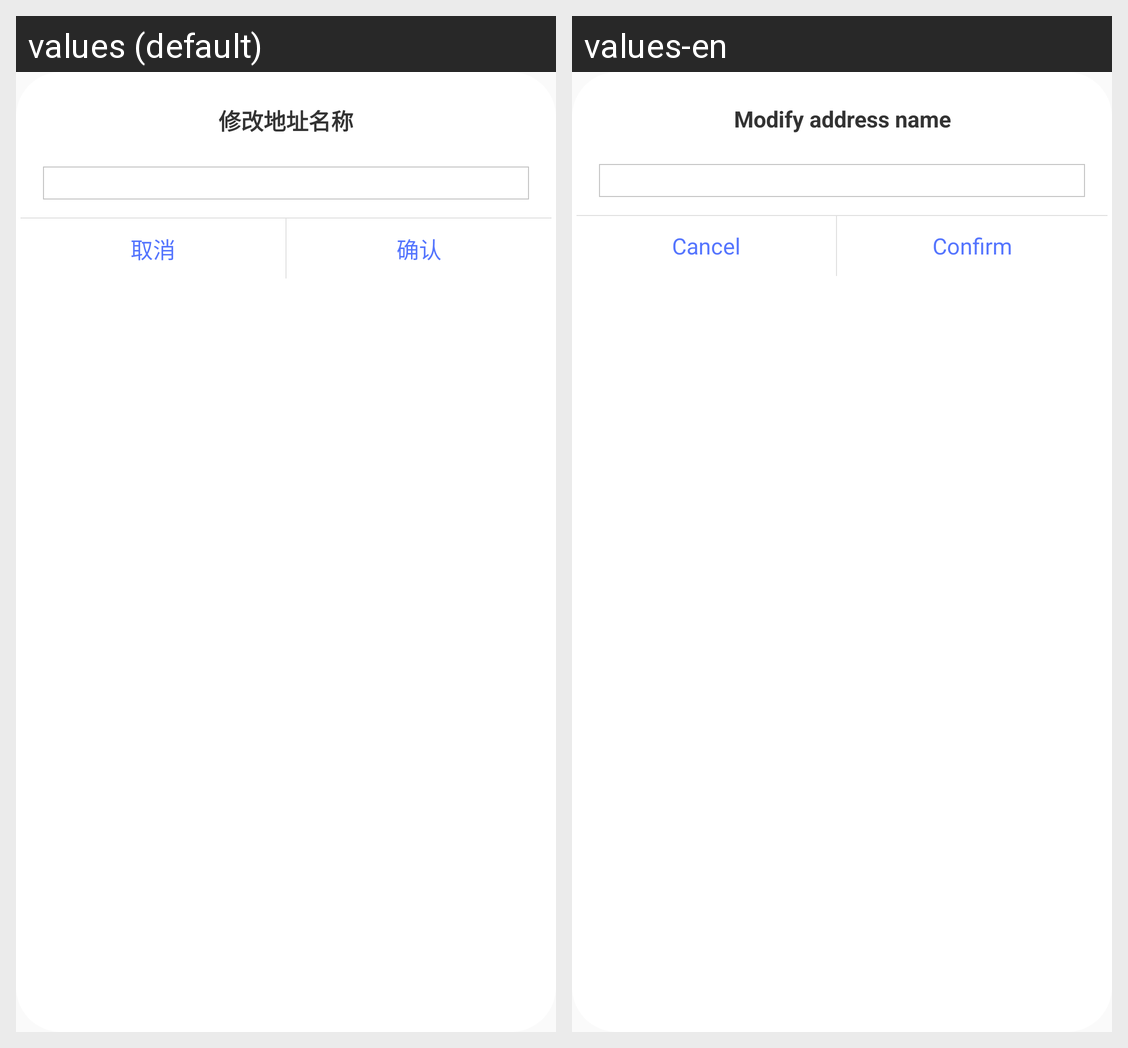

This grid shows one Android layout under two languages. Give, for every string resource on the screen, its name, the default text and each shown locale's text.
Android screen res/layout/update_dialog_layout.xml rendered under 2 locales, left to right: values (default), values-en. Device: Nexus 5 (rendered at 1080×1920; each locale shown at half size, 540×960, under a caption strip naming it); theme AppTheme.
Strings drawn on this screen, with the default value and each locale's value (text and hints the layout hard-codes, and strings that could not be matched under every locale, appear in the picture but are not listed):

update_address_name
  values: 修改地址名称
  values-en: Modify address name

cancel_string
  values: 取消
  values-en: Cancel

confirm_string
  values: 确认
  values-en: Confirm
